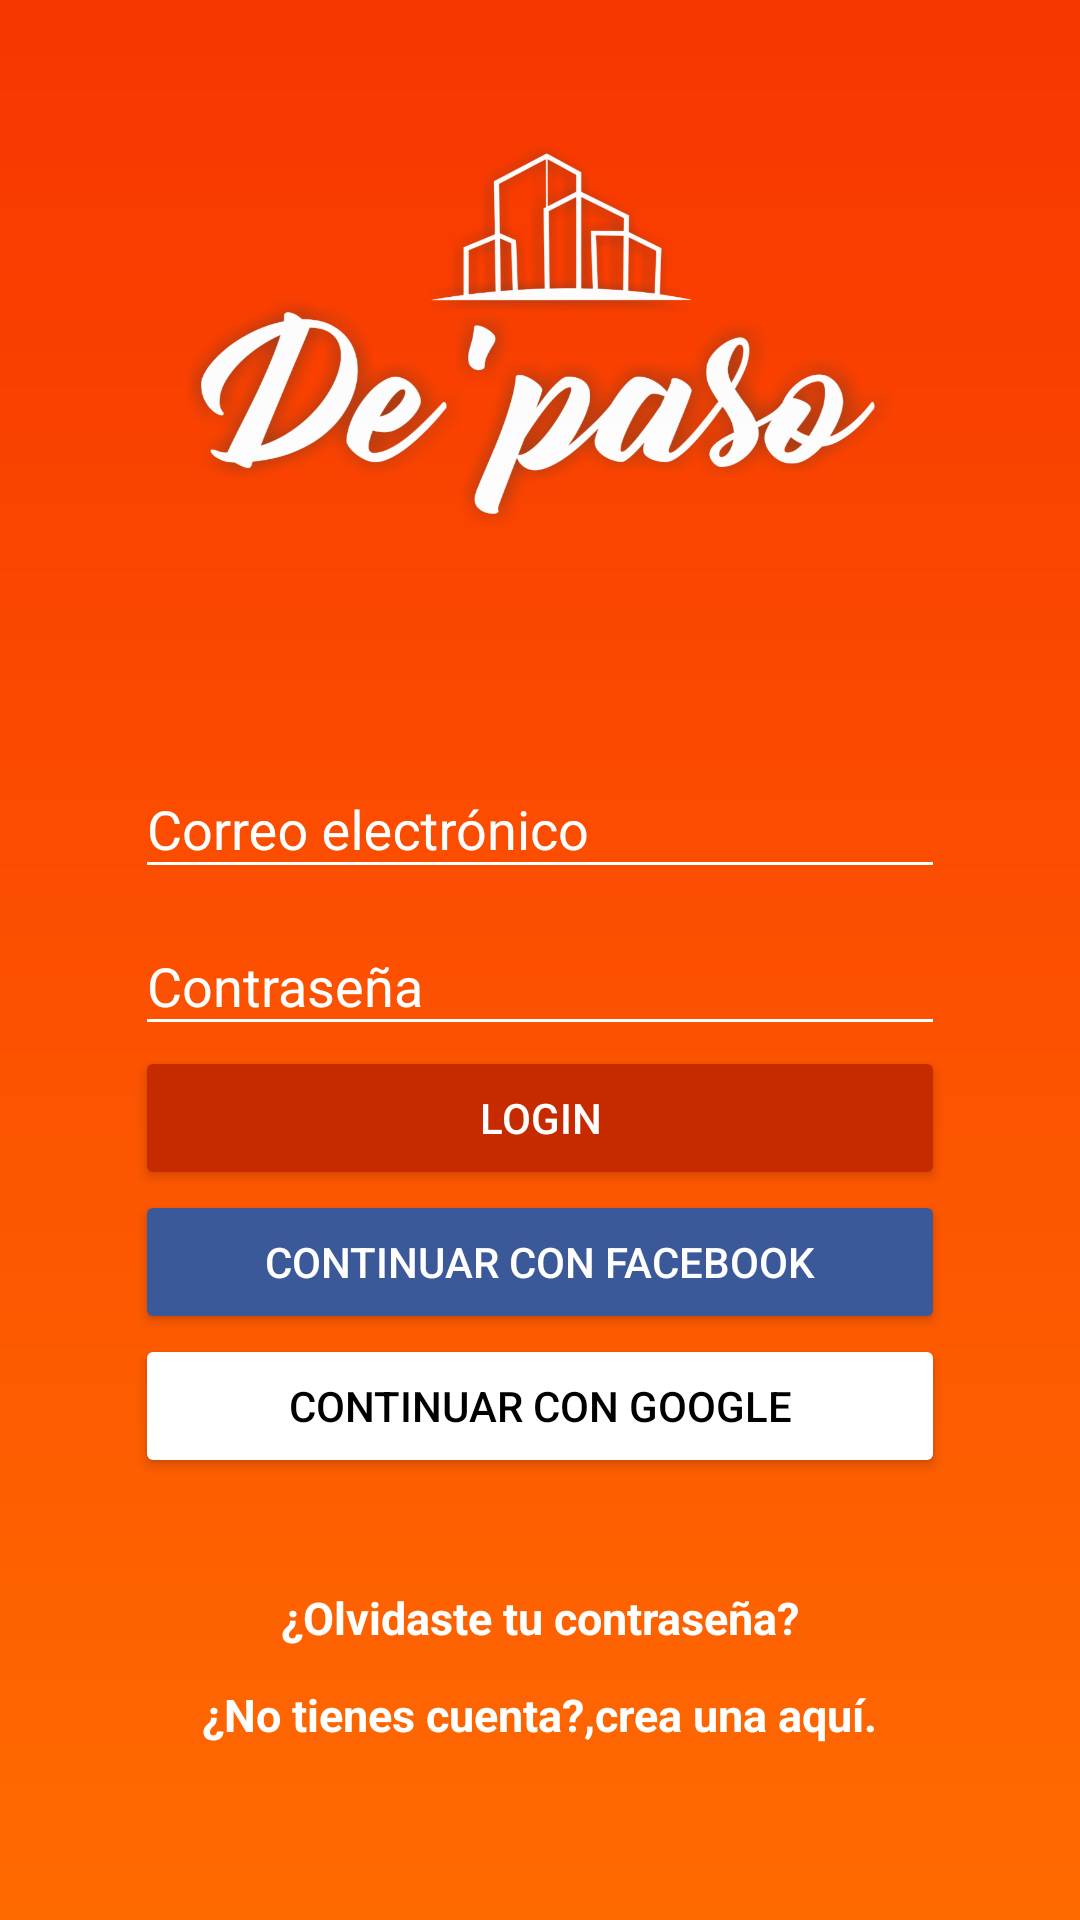

Layout XML and referenced resources for this Android screen:
<!-- AndroidManifest.xml: application theme AppTheme -->
<!-- res/layout/activity_login.xml -->
<?xml version="1.0" encoding="utf-8"?>
<android.support.design.widget.CoordinatorLayout
    xmlns:android="http://schemas.android.com/apk/res/android"
    xmlns:app="http://schemas.android.com/apk/res-auto"
    xmlns:tools="http://schemas.android.com/tools"
    android:layout_width="match_parent"
    android:layout_height="match_parent"
    android:background="@drawable/bg_degraded"
    tools:context=".Views.InicioSistema.LoginActivity">

    <LinearLayout
        android:layout_width="match_parent"
        android:layout_height="match_parent"
        android:orientation="vertical"
        android:weightSum="1">

        <RelativeLayout
            android:layout_width="match_parent"
            android:layout_height="match_parent"
            android:layout_weight="0.65">

            <ImageView
                android:id="@+id/Logo"
                android:layout_width="237dp"
                android:layout_height="129dp"
                android:layout_centerInParent="true"
                android:background="@drawable/logo" />

        </RelativeLayout>

        <ScrollView
            android:layout_width="match_parent"
            android:layout_height="match_parent"
            android:layout_weight="0.35"
            android:fillViewport="true">

            <LinearLayout
                android:layout_width="match_parent"
                android:layout_height="wrap_content"
                android:orientation="vertical"
                android:padding="@dimen/paddin_horizontal_login">

                <android.support.design.widget.TextInputLayout
                    android:layout_width="match_parent"
                    android:layout_height="wrap_content"
                    android:layout_marginStart="@dimen/Login_Text_Padding"
                    android:layout_marginEnd="@dimen/Login_Text_Padding"
                    android:theme="@style/EditTextWhite">

                    <android.support.design.widget.TextInputEditText
                        android:id="@+id/username"
                        android:layout_width="match_parent"
                        android:layout_height="wrap_content"
                        android:hint="@string/hint_useremail"
                        android:inputType="textPersonName" />
                </android.support.design.widget.TextInputLayout>

                <android.support.design.widget.TextInputLayout
                    android:layout_width="match_parent"
                    android:layout_height="wrap_content"
                    android:layout_marginStart="@dimen/Login_Text_Padding"
                    android:layout_marginEnd="@dimen/Login_Text_Padding"
                    android:theme="@style/EditTextWhite">

                    <android.support.design.widget.TextInputEditText
                        android:id="@+id/password"
                        android:layout_width="match_parent"
                        android:layout_height="wrap_content"
                        android:hint="@string/hint_password"
                        android:inputType="textPassword" />
                </android.support.design.widget.TextInputLayout>


                <Button
                    android:id="@+id/login"
                    android:layout_width="match_parent"
                    android:layout_height="wrap_content"
                    android:layout_marginStart="@dimen/Login_Text_Padding"
                    android:layout_marginEnd="@dimen/Login_Text_Padding"
                    android:text="@string/text_button_login"
                    android:theme="@style/RaisedButtonDark"
                    />

                <Button
                    android:id="@+id/loginFace"
                    android:layout_width="match_parent"
                    android:layout_height="wrap_content"
                    android:text="@string/FaceLog"
                    android:layout_marginStart="@dimen/Login_Text_Padding"
                    android:layout_marginEnd="@dimen/Login_Text_Padding"
                    android:theme="@style/RaisedButtonFace" />

                <Button
                    android:id="@+id/loginGoogle"
                    android:layout_width="match_parent"
                    android:layout_height="wrap_content"
                    android:text="@string/GoogleLog"
                    android:layout_marginStart="@dimen/Login_Text_Padding"
                    android:layout_marginEnd="@dimen/Login_Text_Padding"
                    android:theme="@style/RaisedButtonGoogle" />

                <RelativeLayout
                    android:layout_width="match_parent"
                    android:layout_height="match_parent"
                    android:gravity="center"
                    android:layout_marginTop="@dimen/edittext_margin_createaccount">

                    <TextView
                        android:id="@+id/forgotAccount"
                        android:layout_width="match_parent"
                        android:layout_height="wrap_content"
                        android:text="@string/forgotPass"
                        android:gravity="center"
                        android:textColor="@android:color/white"
                        android:textSize="@dimen/textsize_donthaveaccount"
                        android:textStyle="bold" />

                    <RelativeLayout
                        android:layout_width="match_parent"
                        android:layout_height="wrap_content"
                        android:id="@+id/withoutPass"
                        android:layout_margin="12dp"
                        android:gravity="center_horizontal"
                        android:layout_below="@+id/forgotAccount">
                        <TextView
                            android:id="@+id/dontHaveAccount"
                            android:layout_width="wrap_content"
                            android:layout_height="wrap_content"
                            android:text="@string/dont_have_account"
                            android:textColor="@android:color/white"
                            android:textSize="@dimen/textsize_donthaveaccount"
                            android:textStyle="bold" />

                        <TextView
                            android:id="@+id/createHere"
                            android:layout_width="wrap_content"
                            android:layout_height="wrap_content"
                            android:layout_toEndOf="@+id/dontHaveAccount"
                            android:text="@string/create_here"
                            android:textColor="@android:color/white"
                            android:textSize="@dimen/textsize_donthaveaccount"
                            android:textStyle="bold" />
                    </RelativeLayout>

                </RelativeLayout>

            </LinearLayout>
        </ScrollView>

        <ProgressBar
            android:id="@+id/progressBar"
            android:layout_width="30dp"
            android:layout_height="30dp"
            android:layout_gravity="center|bottom"
            android:layout_marginBottom="20dp"
            android:visibility="gone" />

    </LinearLayout>


</android.support.design.widget.CoordinatorLayout>
<!-- resources referenced by this layout -->
<resources>
  <dimen name="Login_Text_Padding">25dp</dimen>
  <dimen name="edittext_margin_createaccount">10dp</dimen>
  <dimen name="paddin_horizontal_login">20dp</dimen>
  <dimen name="textsize_donthaveaccount">15sp</dimen>
  <!-- drawable bg_degraded (drawable) -->
  <?xml version="1.0" encoding="utf-8"?>
  <shape xmlns:android="http://schemas.android.com/apk/res/android">
      <gradient
          android:startColor="#ff6a00"
          android:endColor="#f83600"
          android:angle="90"/>
  </shape>
  <!-- drawable logo: png bitmap (drawable, 292371 bytes) -->
  <string name="FaceLog">Continuar con Facebook</string>
  <string name="GoogleLog">Continuar con Google</string>
  <string name="create_here"> crea una aquí.</string>
  <string name="dont_have_account">¿No tienes cuenta?, </string>
  <string name="forgotPass">¿Olvidaste tu contraseña?</string>
  <string name="hint_password">Contraseña</string>
  <string name="hint_useremail">Correo electrónico</string>
  <string name="text_button_login">LOGIN</string>
  <style name="EditTextWhite" parent="TextAppearance.AppCompat">
          <item name="android:textColorHint">@color/editTextColorWhite</item>
          <item name="android:textSize">@dimen/EditText_TextSize_login</item>
          <item name="android:textColorPrimary">@color/editTextColorWhite</item>
          <item name="colorAccent">@color/editTextColorWhite</item>
          <item name="colorControlNormal">@color/editTextColorWhite</item>
          <item name="colorControlActivated">@color/editTextColorWhite</item>
      </style>
  <style name="RaisedButtonDark" parent="Theme.AppCompat.Light">
          <item name="colorButtonNormal">@color/colorPrimaryDark</item>
          <item name="colorControlHighlight">@color/colorPrimary</item>
          <item name="android:textColor">@android:color/white</item>
      </style>
  <style name="RaisedButtonFace" parent="Theme.AppCompat.Light">
          <item name="colorButtonNormal">@color/colorFacePrimary</item>
          <item name="colorControlHighlight">@color/colorFaceDark</item>
          <item name="android:textColor">@android:color/white</item>
      </style>
  <style name="RaisedButtonGoogle" parent="Theme.AppCompat.Light">
          <item name="colorButtonNormal">@color/colorGooglePrimary</item>
          <item name="colorControlHighlight">@color/colorGoogleDark</item>
          <item name="android:textColor">@android:color/black</item>
      </style>
  <style name="AppTheme" parent="Theme.AppCompat.Light.NoActionBar">
          
          <item name="coordinatorLayoutStyle">@style/Widget.Design.CoordinatorLayout</item>
          <item name="colorPrimary">@color/colorPrimary</item>
          <item name="colorPrimaryDark">@color/colorPrimaryDark</item>
          <item name="colorAccent">@color/colorAccent</item>
          <item name="cardViewStyle">@style/CardView</item>
      </style>
  <color name="editTextColorWhite">#FFFFFF</color>
  <dimen name="EditText_TextSize_login">18sp</dimen>
  <color name="colorPrimaryDark">#c62b00</color>
  <color name="colorPrimary">#f83600</color>
  <color name="colorFacePrimary">#3B5998</color>
  <color name="colorFaceDark">#2f4779</color>
  <color name="colorGooglePrimary">#FFFFFF</color>
  <color name="colorGoogleDark">#CCCCCC</color>
  <color name="colorAccent">#448AFF</color>
</resources>
